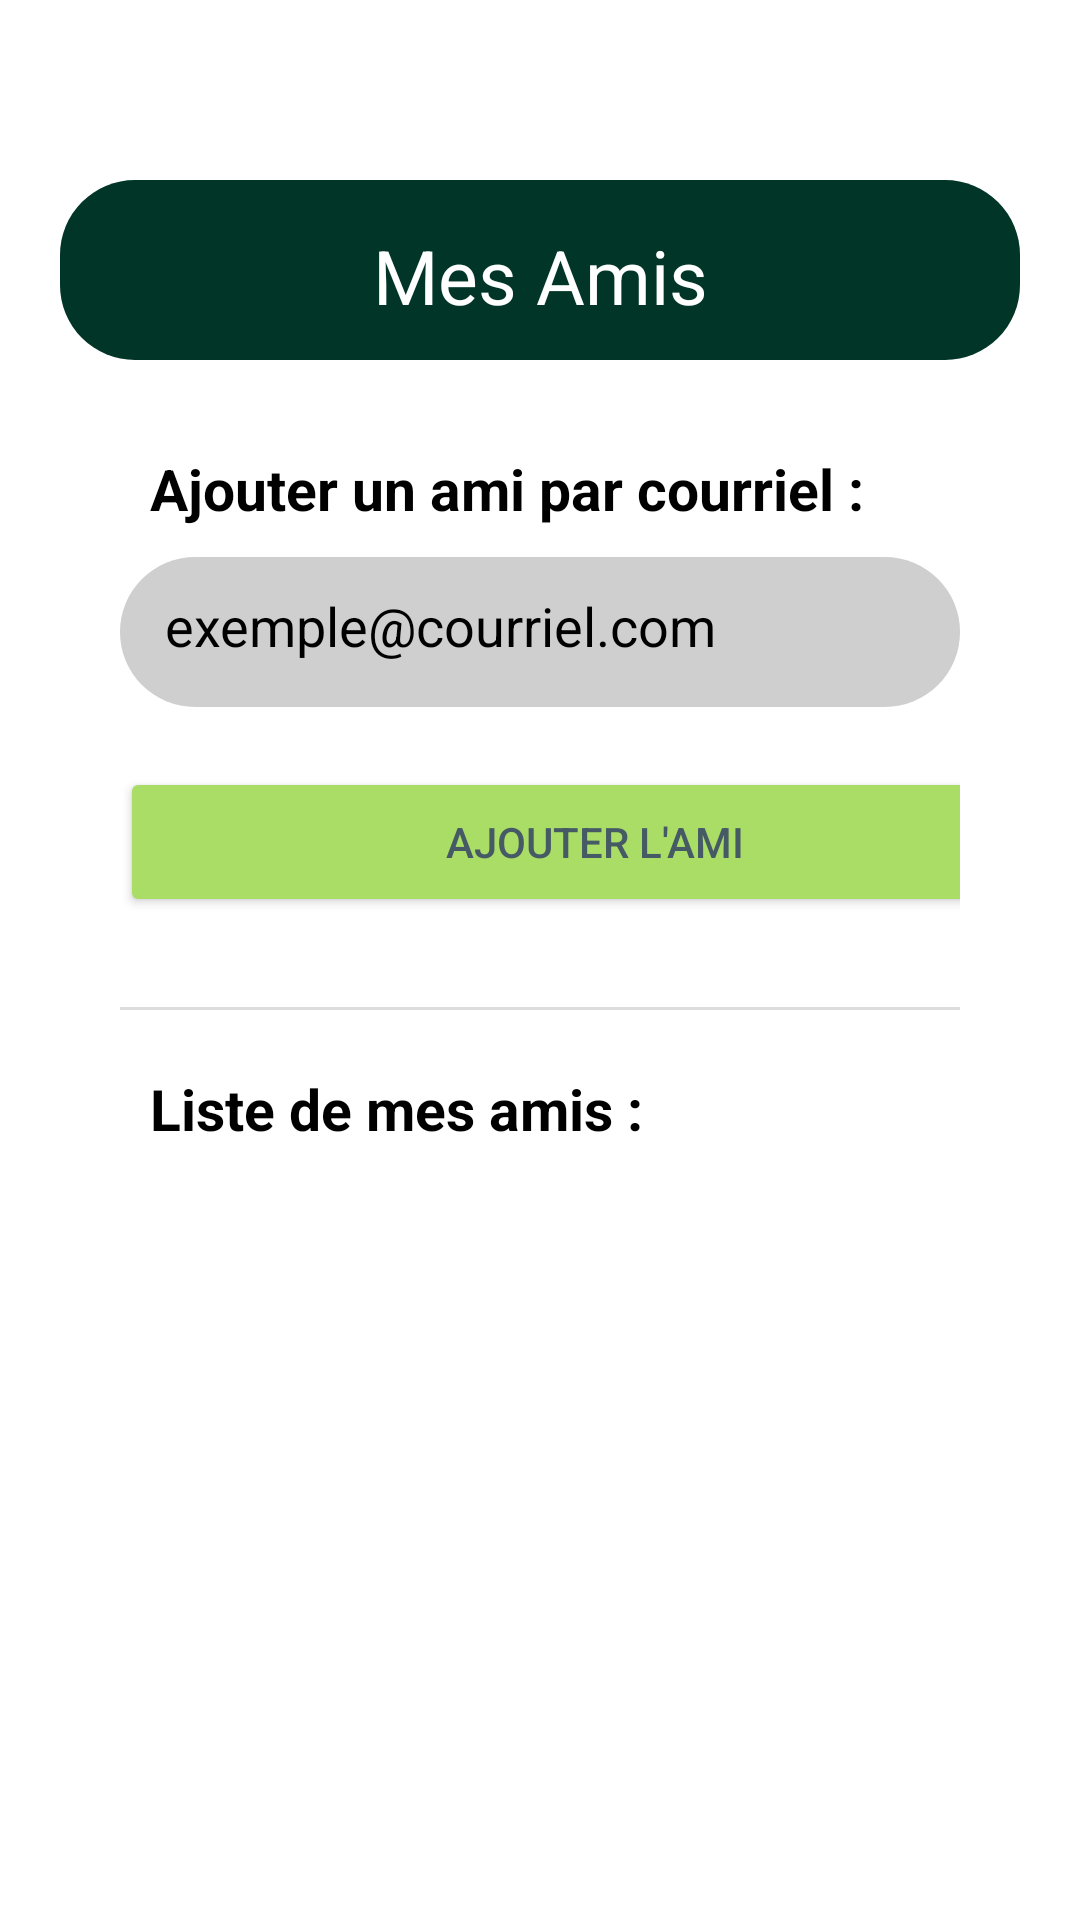

Here is an Android app screen rendered from its layout file. Give the layout XML and the strings, colors and styles it references.
<!-- AndroidManifest.xml: application theme Theme.BudgETS -->
<!-- res/layout/activity_gestion_amis.xml -->
<?xml version="1.0" encoding="utf-8"?>
<androidx.constraintlayout.widget.ConstraintLayout xmlns:android="http://schemas.android.com/apk/res/android"
    xmlns:tools="http://schemas.android.com/tools"
    android:layout_width="match_parent"
    android:layout_height="match_parent"
    android:background="#FFFFFF">

    <LinearLayout
        android:layout_width="match_parent"
        android:layout_height="match_parent"
        android:orientation="vertical"
        android:padding="20dp">

        <TextView
            android:id="@+id/tvTitreAmis"
            android:layout_width="match_parent"
            android:layout_height="60dp"
            android:layout_marginTop="40dp"
            android:background="@drawable/fond_vert"
            android:gravity="center"
            android:padding="15dp"
            android:text="@string/my_friends"
            android:textColor="#FFFFFF"
            android:textSize="25sp" />

        <LinearLayout
            android:layout_width="match_parent"
            android:layout_height="wrap_content"
            android:orientation="vertical"
            android:padding="20dp">

            <TextView
                android:layout_width="wrap_content"
                android:layout_height="wrap_content"
                android:padding="10dp"
                android:text="@string/ajouterAmi"
                android:textColor="#FF000000"
                android:textSize="19sp"
                android:textStyle="bold" />

            <EditText
                android:id="@+id/etEmailAmi"
                android:layout_width="match_parent"
                android:layout_height="50dp"
                android:background="@drawable/fond_gris"
                android:hint="@string/exemple_courriel"
                android:inputType="textEmailAddress"
                android:padding="15dp"
                android:textColor="#000000"
                android:textColorHint="#000000"
                tools:ignore="Autofill,VisualLintTextFieldSize" />

            <Button
                android:id="@+id/btnAjouterAmi"
                android:layout_width="316dp"
                android:layout_height="50dp"
                android:layout_marginTop="20dp"
                android:backgroundTint="#AADD66"
                android:text="@string/boutton_ajouter_ami"
                android:textColor="#455A64" />

            <View
                android:layout_width="match_parent"
                android:layout_height="1dp"
                android:layout_marginTop="30dp"
                android:background="#DDDDDD" />

            <TextView
                android:layout_width="wrap_content"
                android:layout_height="wrap_content"
                android:padding="10dp"
                android:layout_marginTop="10dp"
                android:text="@string/liste_amis"
                android:textColor="#FF000000"
                android:textSize="19sp"
                android:textStyle="bold" />

            <androidx.recyclerview.widget.RecyclerView
                android:id="@+id/rvListeAmis"
                android:layout_width="match_parent"
                android:layout_height="wrap_content"
                android:layout_marginTop="10dp"
                tools:listitem="@layout/item_ami" />

        </LinearLayout>
    </LinearLayout>

</androidx.constraintlayout.widget.ConstraintLayout>
<!-- res/layout/item_ami.xml (included above) -->
<?xml version="1.0" encoding="utf-8"?>
<LinearLayout xmlns:android="http://schemas.android.com/apk/res/android"

    xmlns:tools="http://schemas.android.com/tools"
    xmlns:app="http://schemas.android.com/apk/res-auto"
    android:layout_width="match_parent"
    android:layout_height="wrap_content"
    android:layout_marginBottom="10dp"
    android:background="@drawable/fond_gris"
    android:gravity="center_vertical"
    android:orientation="horizontal"
    android:padding="15dp">

    <ImageView
        android:layout_width="wrap_content"
        android:layout_height="22dp"
        android:contentDescription="@string/avatar"
        android:src="@android:drawable/ic_menu_myplaces"
        app:tint="#FFFFFF"
        tools:ignore="ImageContrastCheck" />

    <TextView
        android:id="@+id/tvNomAmi"
        android:layout_width="0dp"
        android:layout_height="wrap_content"
        android:layout_weight="1"
        android:layout_marginStart="15dp"
        android:text="@string/ami_nom_courriel"
        android:textColor="#000000"
        android:textSize="16sp" />

    <ImageButton
        android:id="@+id/btnSupprimerAmi"
        android:layout_width="48dp"
        android:layout_height="48dp"
        android:background="?android:attr/selectableItemBackgroundBorderless"
        android:contentDescription="@string/supprimer_ami"
        android:padding="10dp"
        android:scaleType="fitCenter"
        android:src="@android:drawable/ic_menu_delete"
        app:tint="#A21414"
        tools:ignore="ImageContrastCheck,TouchTargetSizeCheck" />

</LinearLayout>
<!-- resources referenced by this layout -->
<resources>
  <!-- drawable fond_gris (drawable) -->
  <?xml version="1.0" encoding="utf-8"?>
  <shape xmlns:android="http://schemas.android.com/apk/res/android">
      <solid android:color="#CFCFCF" /> <corners android:radius="25dp" /> </shape>
  <!-- drawable fond_vert (drawable) -->
  <?xml version="1.0" encoding="utf-8"?>
  <shape xmlns:android="http://schemas.android.com/apk/res/android">
      <solid android:color="#003527" /> <corners android:radius="25dp" /> </shape>
  <string name="ajouterAmi">Ajouter un ami par courriel :</string>
  <string name="ami_nom_courriel">Ami Nom / Courriel</string>
  <string name="avatar">Avatar</string>
  <string name="boutton_ajouter_ami">Ajouter l\'ami</string>
  <string name="exemple_courriel">exemple@courriel.com</string>
  <string name="liste_amis">Liste de mes amis :</string>
  <string name="my_friends">Mes Amis</string>
  <string name="supprimer_ami">Supprimer l\'ami</string>
  <style name="Theme.BudgETS" parent="Base.Theme.BudgETS" />
  <style name="Base.Theme.BudgETS" parent="Theme.Material3.DayNight.NoActionBar">
          
          
      </style>
</resources>
